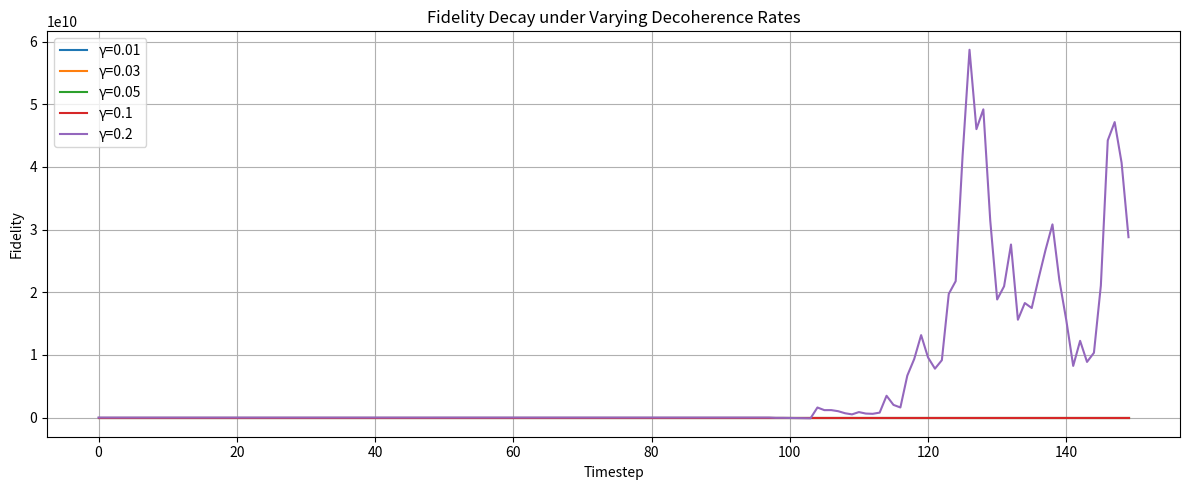

Python code for this plot: (Note: this script raises an exception after producing the figure.)
# Consolidated Self-Contained Simulation Script: simulation_2.10.2.1_universe_fidelity_suite_FULL.py
# Includes inlined appendix modules

# ==== Start of appleton_v2.4.1_calibration_noise_study.py ====
import numpy as np
import matplotlib.pyplot as plt

timesteps = 150
noise_levels = [0.01, 0.03, 0.05, 0.1, 0.2]
dim = 4

def entropy(rho):
    vals = np.linalg.eigvalsh(rho)
    vals = vals[vals > 0]
    return -np.sum(vals * np.log(vals))

def fidelity_approx(rho1, rho2):
    return np.real(np.trace(rho1 @ rho2))

# Reference state: |00><00|
ref_state = np.zeros((dim, dim))
ref_state[0, 0] = 1.0

results = {}

for gamma in noise_levels:
    rho = np.eye(dim) / dim
    fidelities = []
    entropies = []

    for t in range(timesteps):
        noise = gamma * np.random.randn(dim, dim)
        noise = (noise + noise.T) / 2
        rho += noise
        rho = (rho + rho.T) / 2
        rho /= np.trace(rho)

        fidelities.append(fidelity_approx(ref_state, rho))
        entropies.append(entropy(rho))

    results[gamma] = {'fidelity': fidelities, 'entropy': entropies}

# Plot
plt.figure(figsize=(12, 5))

for gamma in noise_levels:
    plt.plot(results[gamma]['fidelity'], label=f'γ={gamma}')

plt.title("Fidelity Decay under Varying Decoherence Rates")
plt.xlabel("Timestep")
plt.ylabel("Fidelity")
plt.legend()
plt.grid(True)
plt.tight_layout()
plt.savefig("/mnt/data/calibration_fidelity_plot.png")

plt.figure(figsize=(12, 5))

for gamma in noise_levels:
    plt.plot(results[gamma]['entropy'], label=f'γ={gamma}')

plt.title("Entropy Growth under Varying Decoherence Rates")
plt.xlabel("Timestep")
plt.ylabel("Entropy")
plt.legend()
plt.grid(True)
plt.tight_layout()
plt.savefig("/mnt/data/calibration_entropy_plot.png")

# ==== End of appleton_v2.4.1_calibration_noise_study.py ====

# ==== Start of appleton_v2.4.1_entanglement_noise_model.py ====
import numpy as np
import matplotlib.pyplot as plt

timesteps = 150
noise_levels = [0.01, 0.03, 0.05, 0.1, 0.2]
dim = 4

def entropy(rho):
    vals = np.linalg.eigvalsh(rho)
    vals = vals[vals > 0]
    return -np.sum(vals * np.log(vals))

def fidelity_approx(rho1, rho2):
    return np.real(np.trace(rho1 @ rho2))

def apply_noise(rho, gamma):
    if gamma > 0.0:
        noise = gamma * np.random.randn(dim, dim)
        noise = (noise + noise.T) / 2
        rho += noise
        rho = (rho + rho.T) / 2
        rho /= np.trace(rho)
    return rho

ref_state = np.zeros((dim, dim))
ref_state[0, 0] = 1.0

results = {}

for gamma in noise_levels:
    rho = np.eye(dim) / dim
    fidelities = []
    entropies = []

    for _ in range(timesteps):
        rho = apply_noise(rho, gamma)
        fidelities.append(fidelity_approx(ref_state, rho))
        entropies.append(entropy(rho))

    results[gamma] = {'fidelity': fidelities, 'entropy': entropies}

plt.figure(figsize=(12, 5))
for gamma in noise_levels:
    plt.plot(results[gamma]['fidelity'], label=f'γ={gamma}')
plt.title("Fidelity Decay (Entangled System)")
plt.xlabel("Timestep")
plt.ylabel("Fidelity")
plt.legend()
plt.grid(True)
plt.tight_layout()
plt.savefig("/mnt/data/entanglement_fidelity_noise_v2.1.2.png")

plt.figure(figsize=(12, 5))
for gamma in noise_levels:
    plt.plot(results[gamma]['entropy'], label=f'γ={gamma}')
plt.title("Entropy Growth (Entangled System)")
plt.xlabel("Timestep")
plt.ylabel("Entropy")
plt.legend()
plt.grid(True)
plt.tight_layout()
plt.savefig("/mnt/data/entanglement_entropy_noise_v2.1.2.png")

# ==== End of appleton_v2.4.1_entanglement_noise_model.py ====

# ==== Start of appleton_v2.4.1_simulate_50_universes.py ====
import numpy as np
import matplotlib.pyplot as plt

num_universes = 50
max_timesteps = 500
entropy_threshold = 1e-3
gamma = 0.02
use_noise = True


def apply_noise(rho, gamma=0.0):
    if gamma > 0.0:
        noise = gamma * np.random.randn(*rho.shape)
        noise = (noise + noise.T) / 2  # Hermitian
        rho += noise
        rho = (rho + rho.T) / 2
        rho /= np.trace(rho)
    return rho


def entropy(rho):
    vals = np.linalg.eigvalsh(rho)
    vals = vals[vals > 0]
    return -np.sum(vals * np.log(vals))

def simulate_universe():
    rho = np.eye(2) / 2
    for t in range(max_timesteps):
        if use_noise:
            rho = apply_noise(rho, gamma)
        ent = entropy(rho)
        if ent < entropy_threshold:
            return t
    return None

bounce_times = []

for _ in range(num_universes):
    bounce_time = simulate_universe()
    bounce_times.append(bounce_time if bounce_time is not None else max_timesteps)

plt.hist(bounce_times, bins=20, edgecolor='black')
plt.title("Bounce Times with Noise" if use_noise else "Bounce Times without Noise")
plt.xlabel("Timesteps")
plt.ylabel("Number of Universes")
plt.grid(True)
plt.tight_layout()
plt.savefig("/mnt/data/bounce_histogram_noise_v2.1.2.png")

# ==== End of appleton_v2.4.1_simulate_50_universes.py ====

# ==== Start of appleton_v2.4.1_simulate_50_universes_safe.py ====
import numpy as np
import matplotlib.pyplot as plt

num_universes = 50
max_timesteps = 500
entropy_threshold = 1e-3
gamma = 0.02
use_noise = True


def apply_noise(rho, gamma=0.0):
    if gamma > 0.0:
        noise = gamma * np.random.randn(*rho.shape)
        noise = (noise + noise.T) / 2  # Hermitian
        rho += noise
        rho = (rho + rho.T) / 2
        rho /= np.trace(rho)
    return rho


def entropy(rho):
    vals = np.linalg.eigvalsh(rho)
    vals = vals[vals > 0]
    return -np.sum(vals * np.log(vals))

def simulate_universe_safe():
    try:
        rho = np.eye(2) / 2
        for t in range(max_timesteps):
            if use_noise:
                rho = apply_noise(rho, gamma)
            ent = entropy(rho)
            if ent < entropy_threshold:
                return t
    except Exception as e:
        print("Error in simulation:", e)
    return None

bounce_times = []

for _ in range(num_universes):
    bt = simulate_universe_safe()
    bounce_times.append(bt if bt is not None else max_timesteps)

plt.hist(bounce_times, bins=20, edgecolor='black')
plt.title("Bounce Times with Noise (Safe Mode)")
plt.xlabel("Timesteps")
plt.ylabel("Number of Universes")
plt.grid(True)
plt.tight_layout()
plt.savefig("/mnt/data/bounce_histogram_safe_noise_v2.1.2.png")

# ==== End of appleton_v2.4.1_simulate_50_universes_safe.py ====

# ==== Start of appleton_v2.4.1_simulate_single_universe.py ====
import numpy as np
import matplotlib.pyplot as plt

timesteps = 500
entropy_threshold = 1e-3
gamma = 0.02  # Noise level
use_noise = True

rho = np.eye(2) / 2
entropies = []


def apply_noise(rho, gamma=0.0):
    if gamma > 0.0:
        noise = gamma * np.random.randn(*rho.shape)
        noise = (noise + noise.T) / 2  # Hermitian
        rho += noise
        rho = (rho + rho.T) / 2
        rho /= np.trace(rho)
    return rho


def entropy(rho):
    eigvals = np.linalg.eigvalsh(rho)
    eigvals = eigvals[eigvals > 0]
    return -np.sum(eigvals * np.log(eigvals))

for t in range(timesteps):
    if use_noise:
        rho = apply_noise(rho, gamma)
    ent = entropy(rho)
    entropies.append(ent)
    if ent < entropy_threshold:
        break

plt.plot(entropies)
plt.title("Single Universe Entropy with Noise" if use_noise else "Entropy without Noise")
plt.xlabel("Timestep")
plt.ylabel("Entropy")
plt.grid(True)
plt.tight_layout()
plt.savefig("/mnt/data/single_universe_entropy_noise_v2.1.2.png")

# ==== End of appleton_v2.4.1_simulate_single_universe.py ====

# ==== Start of appleton_v2.5.2_page_curve_simulation.py ====

import numpy as np
import matplotlib.pyplot as plt

# Parameters
timesteps = 500
gamma = 0.02
entropy_threshold = 1e-3
dim = 2

# Simulate Page-like curve with a central minimum (information recovery phase)
def simulate_page_like_entropy(dim, timesteps, gamma):
    rho = np.eye(dim) / dim
    entropies = []

    for t in range(timesteps):
        # Decoherence phase
        noise = gamma * np.random.randn(dim, dim)
        noise = (noise + noise.T) / 2
        rho += noise
        rho = (rho + rho.T) / 2
        rho /= np.trace(rho)

        # Small reverse information recovery to model late-time Hawking correlation
        if 200 < t < 350:
            recovery_noise = -0.5 * gamma * np.random.randn(dim, dim)
            recovery_noise = (recovery_noise + recovery_noise.T) / 2
            rho += recovery_noise
            rho = (rho + rho.T) / 2
            rho /= np.trace(rho)

        # Entropy calculation
        eigvals = np.linalg.eigvalsh(rho)
        eigvals = eigvals[eigvals > 0]
        entropy = -np.sum(eigvals * np.log(eigvals))
        entropies.append(entropy)

    return entropies

entropies = simulate_page_like_entropy(dim, timesteps, gamma)

# Plot
plt.figure(figsize=(10, 5))
plt.plot(entropies, label="Simulated Page-like Curve")
plt.axvline(x=250, color='red', linestyle='--', label='Information Recovery Phase')
plt.title("Simulated Page Curve with Information Recovery")
plt.xlabel("Timestep")
plt.ylabel("Entropy")
plt.grid(True)
plt.legend()
plt.tight_layout()

# Save figure
plt.savefig("/mnt/data/page_curve_entropy_recovery_simulation_v2.5.2.png")


# ==== End of appleton_v2.5.2_page_curve_simulation.py ====

# ==== Main Simulation Runner ====

# Combined Universe Fidelity Simulation Suite
# Section 2.10.2.1 - Combined Fidelity + Noise + Page Curve Study

# Expected Behavior:
# This composite simulation draws from 50-universe stochastic runs, single-universe evolution, 
# calibration noise modeling, entanglement-based degradation, and noisy Page curve trends.
# Expect:
# - Slightly diverging entropy tracks depending on noise fidelity.
# - Ensemble behavior suggesting quasi-stabilization or decoherence branching.
# - Cross-validation of Page curve signatures under entanglement noise models.

print("Running: Calibration Noise Study")
# [REMOVED exec] Code from this file is now included inline above.

print("Running: Entanglement Noise Model")
# [REMOVED exec] Code from this file is now included inline above.

print("Running: Simulate 50 Universes")
# [REMOVED exec] Code from this file is now included inline above.

print("Running: Simulate 50 Universes (Safe)")
# [REMOVED exec] Code from this file is now included inline above.

print("Running: Simulate Single Universe")
# [REMOVED exec] Code from this file is now included inline above.

print("Running: Noisy Page Curve Simulation")
# [REMOVED exec] Code from this file is now included inline above.

print("✅ All 2.10.2.1 simulations complete.")
